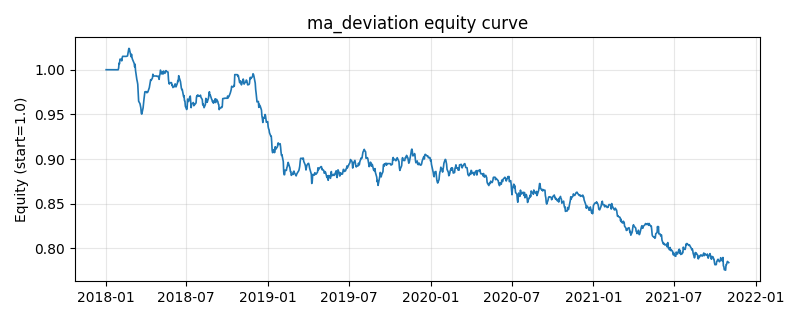

Data behind this chart, as committed beside it:
, equity
2018-01-02, 1.0
2018-01-03, 1.0
2018-01-04, 1.0
2018-01-05, 1.0
2018-01-08, 1.0
2018-01-09, 1.0
2018-01-10, 1.0
2018-01-11, 1.0
2018-01-12, 1.0
2018-01-15, 1.0
2018-01-16, 1.0
2018-01-17, 1.0
2018-01-18, 1.0
2018-01-19, 1.0
2018-01-22, 1.0
2018-01-23, 1.0
2018-01-24, 1.0
2018-01-25, 1.0
2018-01-26, 1.0
2018-01-29, 0.9999
2018-01-30, 1.002
2018-01-31, 1.007
2018-02-01, 1.007
2018-02-02, 1.012
2018-02-05, 1.012
2018-02-06, 1.01
2018-02-07, 1.013
2018-02-08, 1.015
2018-02-09, 1.015
2018-02-12, 1.015
2018-02-13, 1.015
2018-02-14, 1.015
2018-02-15, 1.015
2018-02-16, 1.015
2018-02-19, 1.015
2018-02-20, 1.018
2018-02-21, 1.021
2018-02-22, 1.024
2018-02-23, 1.024
2018-02-26, 1.017
2018-02-27, 1.015
2018-02-28, 1.017
2018-03-01, 1.014
2018-03-02, 1.012
2018-03-05, 1.008
2018-03-06, 1.007
2018-03-07, 1.003
2018-03-08, 1.006
2018-03-09, 0.9992
2018-03-12, 0.9889
2018-03-13, 0.9866
2018-03-14, 0.9837
2018-03-15, 0.9745
2018-03-16, 0.9648
2018-03-19, 0.962
2018-03-20, 0.9592
2018-03-21, 0.9571
2018-03-22, 0.9512
2018-03-23, 0.9503
2018-03-26, 0.9573
... 940 more rows
